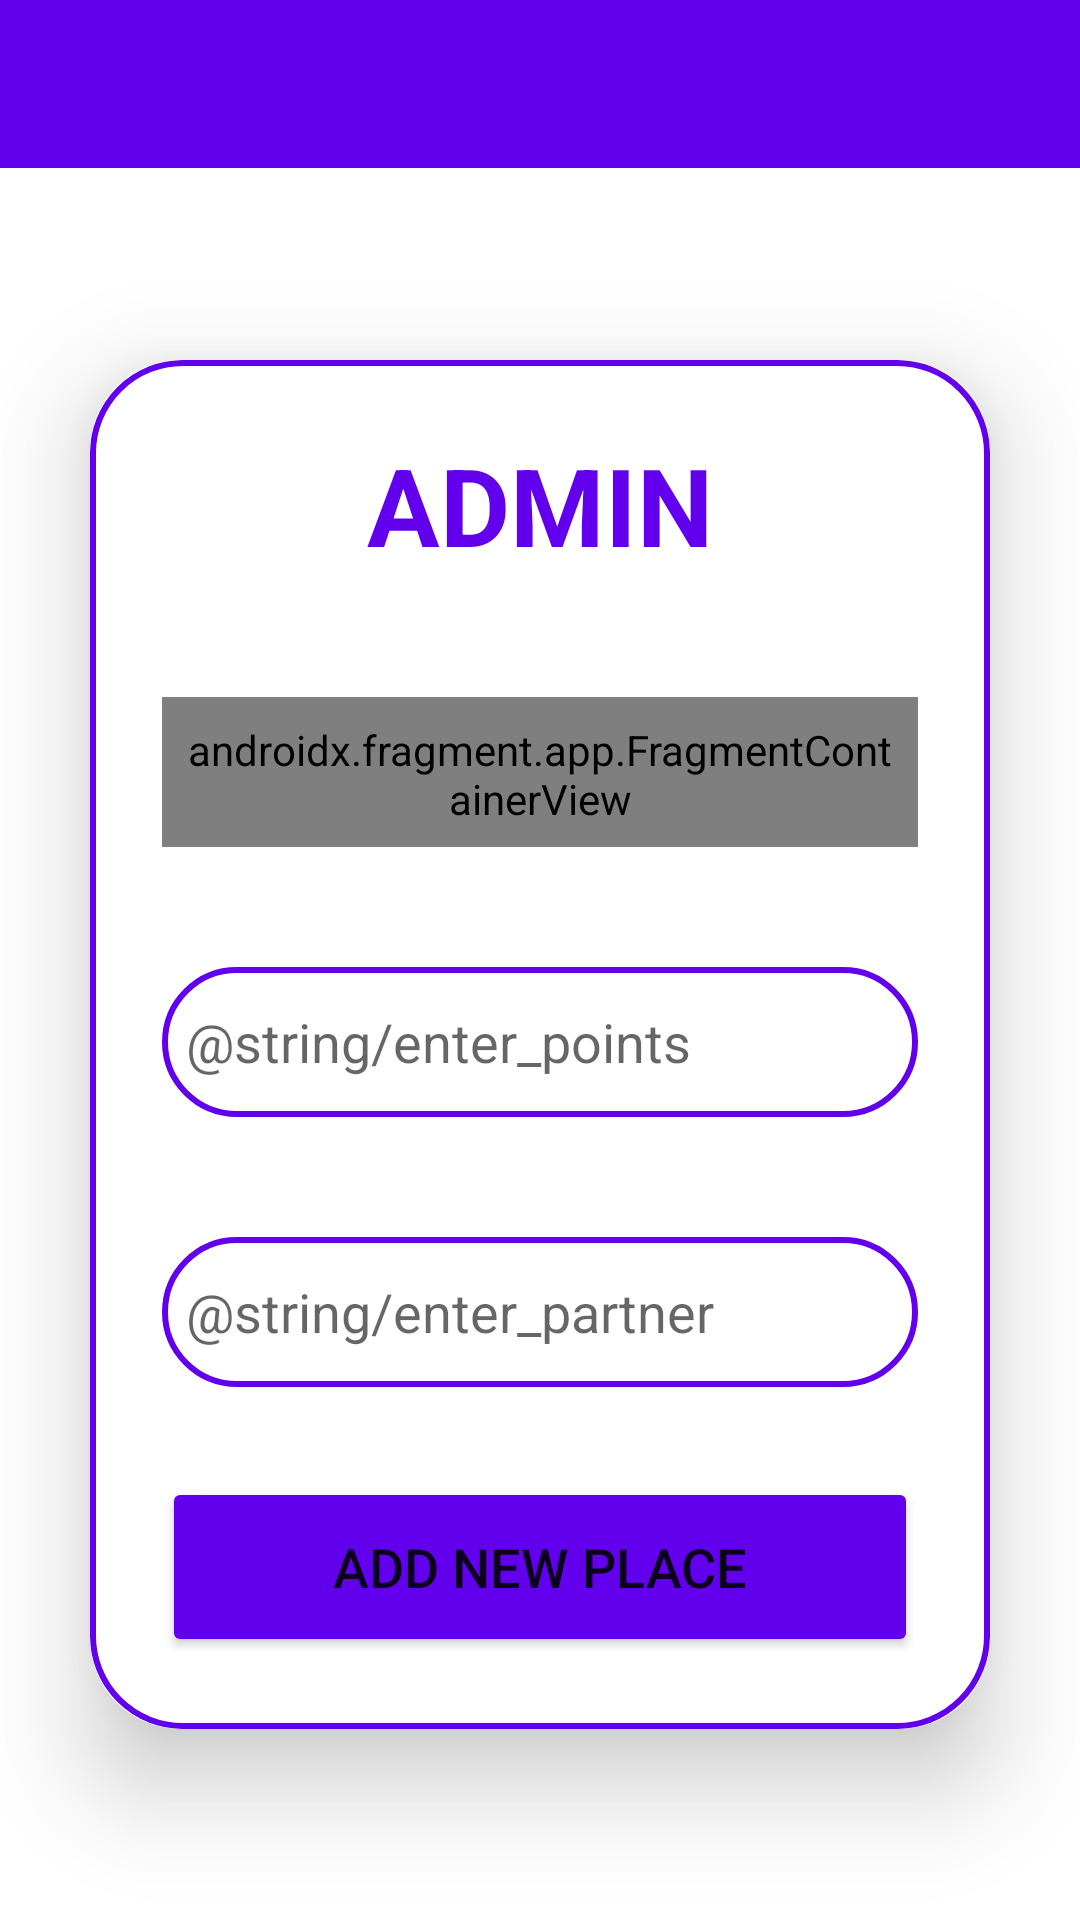

Produce the Android XML layout that renders to this screen, including the resource entries it uses.
<!-- AndroidManifest.xml: application theme Theme.SAApp -->
<!-- res/layout/activity_add_place.xml -->
<?xml version="1.0" encoding="utf-8"?>
<androidx.constraintlayout.widget.ConstraintLayout
    xmlns:android="http://schemas.android.com/apk/res/android"
    xmlns:app="http://schemas.android.com/apk/res-auto"
    xmlns:tools="http://schemas.android.com/tools"
    android:layout_width="match_parent"
    android:layout_height="match_parent"
    android:orientation="vertical"
    android:gravity="center"
    android:id="@+id/activity_add_place"
    tools:context=".AddPlaceActivity">

    <androidx.appcompat.widget.Toolbar
        android:id="@+id/toolbar"
        android:layout_width="match_parent"
        android:layout_height="?attr/actionBarSize"
        android:background="?attr/colorPrimary"
        app:popupTheme="@style/ThemeOverlay.AppCompat.Light"
        app:layout_constraintTop_toTopOf="parent"/>

    <androidx.cardview.widget.CardView
        android:id="@+id/addPlaceCard"
        android:layout_width="match_parent"
        android:layout_height="wrap_content"
        android:layout_margin="30dp"
        app:cardCornerRadius="30dp"
        app:cardElevation="20dp"
        app:layout_constraintBottom_toBottomOf="parent"
        app:layout_constraintTop_toBottomOf="@+id/toolbar">

        <LinearLayout
            android:layout_width="match_parent"
            android:layout_height="match_parent"
            android:layout_gravity="center_horizontal"
            android:background="@drawable/custom_edittext"
            android:orientation="vertical"
            android:padding="24dp">
            
            <TextView
                android:layout_width="match_parent"
                android:layout_height="wrap_content"
                android:text="@string/admin"
                android:textAlignment="center"
                android:textColor="@color/purple_500"
                android:textSize="36sp"
                android:textStyle="bold"/>

            
            <androidx.fragment.app.FragmentContainerView
                android:id="@+id/autocomplete_fragment"
                android:name="com.google.android.libraries.places.widget.AutocompleteSupportFragment"
                android:layout_width="match_parent"
                android:layout_height="50dp"
                android:background="@drawable/custom_edittext"
                android:layout_marginTop="40dp"
                android:padding="8dp"
                android:drawablePadding="8dp"
                android:textColor="@color/black"
                />

            <EditText
                android:id="@+id/editTextPoints"
                android:layout_width="match_parent"
                android:layout_height="50dp"
                android:autofillHints="Enter Points"
                android:background="@drawable/custom_edittext"
                android:layout_marginTop="40dp"
                android:padding="8dp"
                android:drawablePadding="8dp"
                android:textColor="@color/black"
                android:hint="@string/enter_points"
                android:inputType="text" />

            <EditText
                android:id="@+id/editPartnerText"
                android:layout_width="match_parent"
                android:layout_height="50dp"
                android:autofillHints="Enter Partner"
                android:background="@drawable/custom_edittext"
                android:layout_marginTop="40dp"
                android:padding="8dp"
                android:drawablePadding="8dp"
                android:textColor="@color/black"
                android:hint="@string/enter_partner"
                android:inputType="text" />

            <Button
                android:id="@+id/buttonAddPlace"
                android:layout_width="match_parent"
                android:layout_height="60dp"
                android:layout_marginTop="30dp"
                android:backgroundTint="@color/purple_500"
                android:text="@string/add_places"
                android:textSize="18sp"
                app:cornerRadius="20dp" />

        </LinearLayout>

    </androidx.cardview.widget.CardView>


</androidx.constraintlayout.widget.ConstraintLayout>
<!-- resources referenced by this layout -->
<resources>
  <color name="black">#FF000000</color>
  <color name="purple_500">#FF6200EE</color>
  <!-- drawable custom_edittext (drawable) -->
  <?xml version="1.0" encoding="utf-8"?>
  <shape xmlns:android="http://schemas.android.com/apk/res/android" android:shape="rectangle">
      <stroke
          android:width="2dp"
          android:color="@color/purple_500"/>
      <corners
          android:radius="30dp"/>
  </shape>
  <string name="add_places">Add New Place</string>
  <string name="admin">ADMIN</string>
  <style name="Theme.SAApp" parent="Theme.MaterialComponents.DayNight.DarkActionBar">
          
          <item name="colorPrimary">@color/purple_500</item>
          <item name="colorPrimaryVariant">@color/purple_700</item>
          <item name="colorOnPrimary">@color/white</item>
          
          <item name="colorSecondary">@color/teal_200</item>
          <item name="colorSecondaryVariant">@color/teal_700</item>
          <item name="colorOnSecondary">@color/black</item>
          
          <item name="android:statusBarColor">?attr/colorPrimaryVariant</item>
          
      </style>
  <color name="purple_700">#FF3700B3</color>
  <color name="white">#FFFFFFFF</color>
  <color name="teal_200">#FF03DAC5</color>
  <color name="teal_700">#FF018786</color>
</resources>
